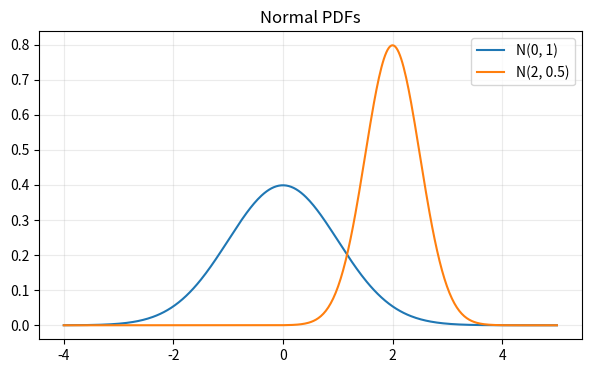
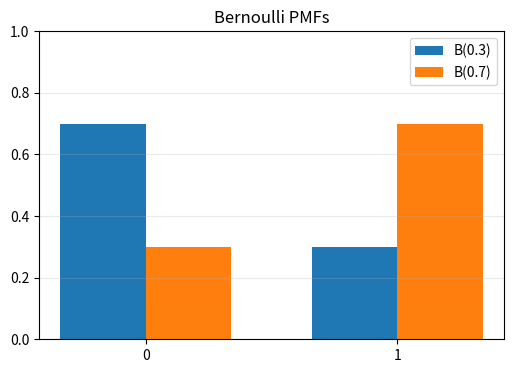

Recreate these plots in Python, in order.
import numpy as np
import matplotlib.pyplot as plt

def normal_pdf(x, mean, std):
    return (1 / (std * np.sqrt(2 * np.pi))) * np.exp(-((x - mean) ** 2) / (2 * std ** 2))

x = np.linspace(-4, 5, 400)
plt.figure(figsize=(7, 4))
plt.plot(x, normal_pdf(x, 0, 1), label='N(0, 1)')
plt.plot(x, normal_pdf(x, 2, 0.5), label='N(2, 0.5)')
plt.title('Normal PDFs')
plt.legend()
plt.grid(alpha=0.25)
plt.show()

def bernoulli_pmf(p):
    return np.array([1 - p, p])

x_pos = np.array([0, 1])
width = 0.34
plt.figure(figsize=(6, 4))
plt.bar(x_pos - width / 2, bernoulli_pmf(0.3), width=width, label='B(0.3)')
plt.bar(x_pos + width / 2, bernoulli_pmf(0.7), width=width, label='B(0.7)')
plt.xticks(x_pos)
plt.ylim(0, 1)
plt.title('Bernoulli PMFs')
plt.legend()
plt.grid(axis='y', alpha=0.25)
plt.show()

def softmax(logits):
    shifted = logits - np.max(logits)
    exp_values = np.exp(shifted)
    return exp_values / np.sum(exp_values)

prob = softmax(np.array([1.0, 2.0, 3.0]))
print(prob)
print('sum gap:', abs(np.sum(prob) - 1.0))
